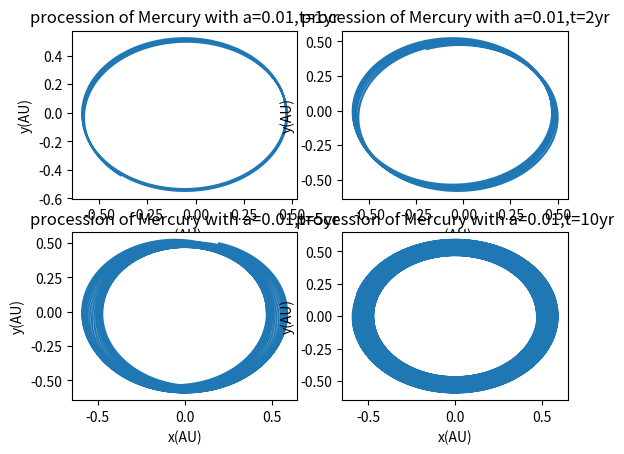

Reproduce this figure in Python.
import numpy as np
import matplotlib.pyplot as plt
import math
def orbits(x0,vy10,a,tt):
    au=149597870700.0
    yr=31558150.0
    G=6.67*10**(-11)
    Ms=1.989*10**(30)
    K=G*Ms
    x1=[]
    y1=[]
    vx1=[]
    vy1=[]
    vx1.append(0)
    vy1.append(vy10)
    x1.append(x0)
    y1.append(0)
    t=[]
    t.append(0)
    tau=0.0001
    for i in range(tt):
        x1.append(x1[-1]+vx1[-1]*tau)
        y1.append(y1[-1]+vy1[-1]*tau)
        r1=math.sqrt((x1[-1])**2+(y1[-1])**2)
        vx1.append(vx1[-1]-4*math.pi**2*(x1[-1])*(1/r1**3+a/r1**5)*tau)
        vy1.append(vy1[-1]-4*math.pi**2*(y1[-1])*(1/r1**3+a/r1**5)*tau)
        t.append(t[-1]+tau)
    return x1,y1,vx1,vy1
c=1.2
ax1=plt.subplot(221)
ax2=plt.subplot(222)
ax3=plt.subplot(223)
ax4=plt.subplot(224)
plt.sca(ax1)
x,y,vx,vy=orbits(0.47,8.2*c,0.01,10000)
plt.title('procession of Mercury with a=0.01,t=1yr')
plt.xlabel('x(AU)')
plt.ylabel('y(AU)')
plt.plot(x,y)
plt.sca(ax2)
x,y,vx,vy=orbits(0.47,8.2*c,0.01,20000)
plt.title('procession of Mercury with a=0.01,t=2yr')
plt.xlabel('x(AU)')
plt.ylabel('y(AU)')
plt.plot(x,y)
plt.sca(ax3)
x,y,vx,vy=orbits(0.47,8.2*c,0.01,50000)
plt.title('procession of Mercury with a=0.01,t=5yr')
plt.xlabel('x(AU)')
plt.ylabel('y(AU)')
plt.plot(x,y)
plt.sca(ax4)
x,y,vx,vy=orbits(0.47,8.2*c,0.01,100000)
plt.title('procession of Mercury with a=0.01,t=10yr')
plt.xlabel('x(AU)')
plt.ylabel('y(AU)')
plt.plot(x,y)
plt.show()
